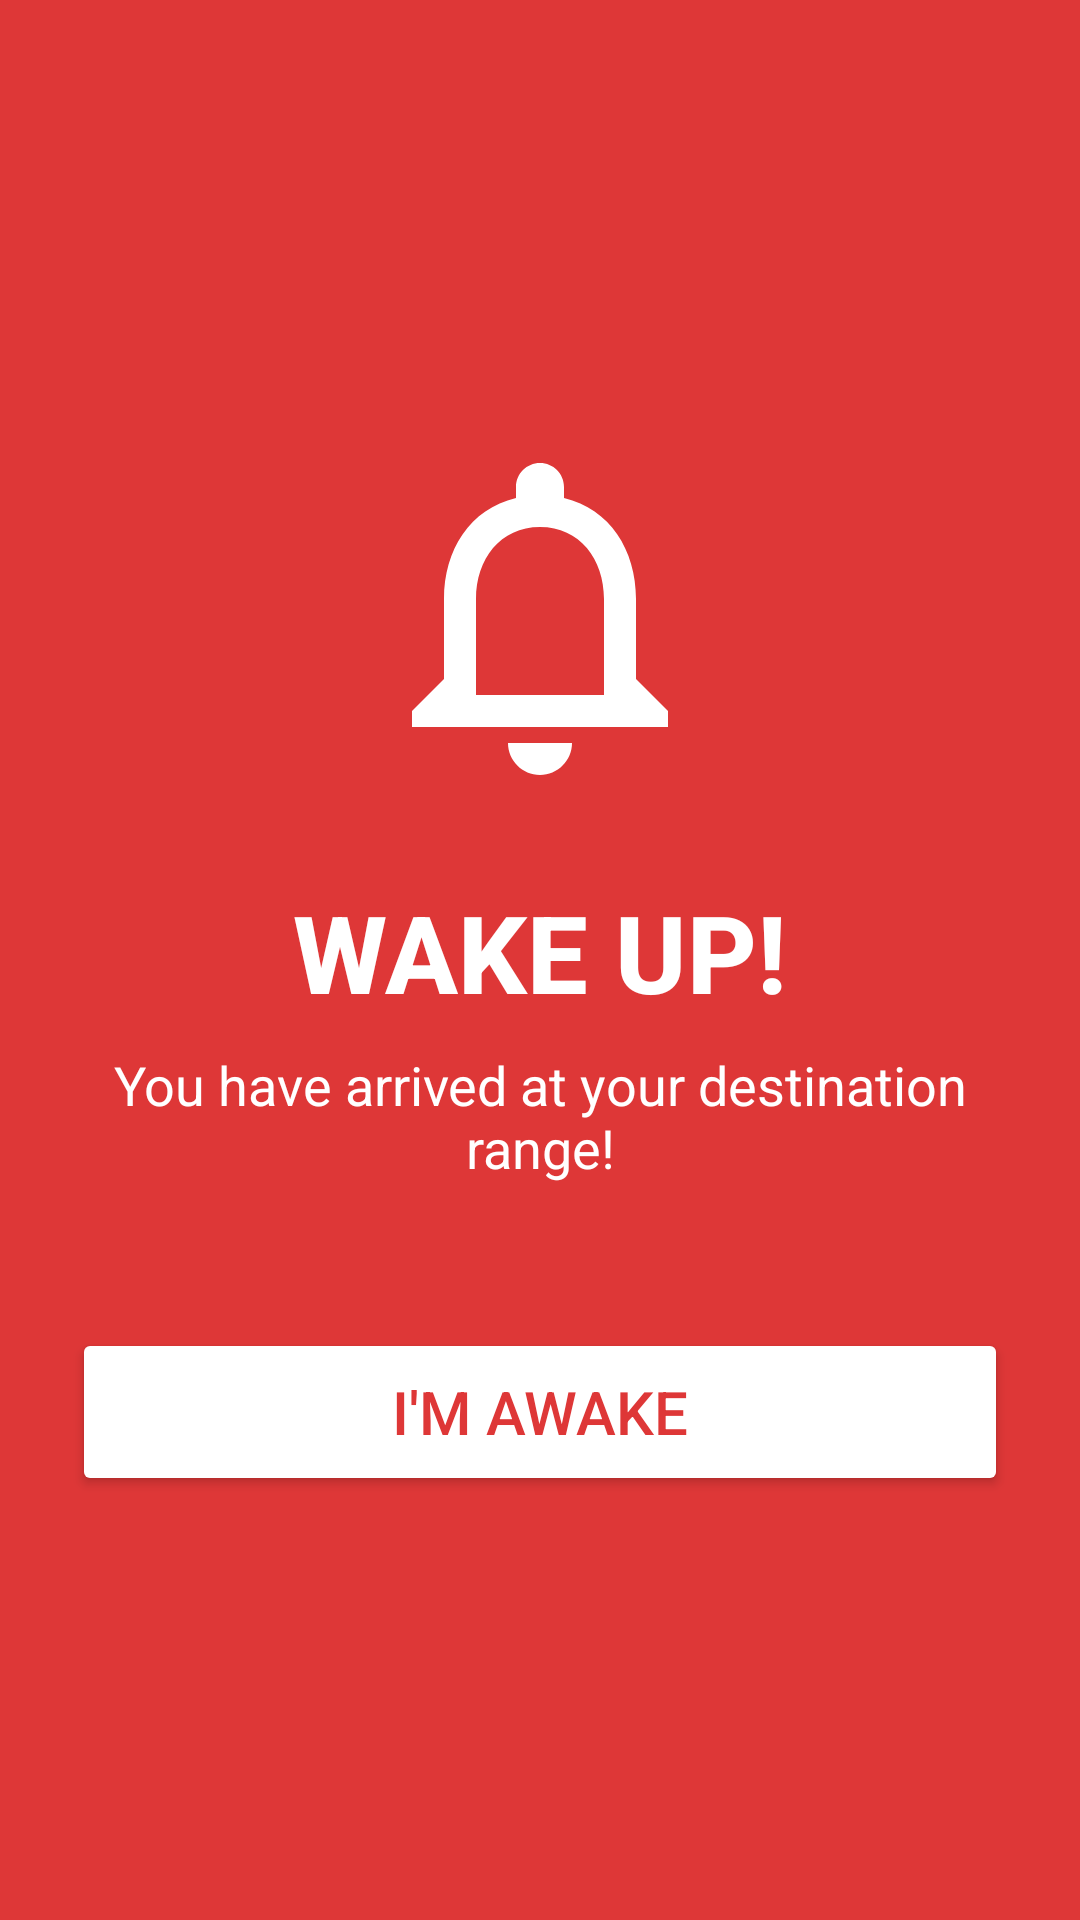

Reconstruct the res/layout file that produces this screen, plus the resources it refers to.
<!-- AndroidManifest.xml: application theme Theme.NapSafe -->
<!-- res/layout/activity_alarm.xml -->
<?xml version="1.0" encoding="utf-8"?>
<LinearLayout xmlns:android="http://schemas.android.com/apk/res/android"
    xmlns:app="http://schemas.android.com/apk/res-auto"
    android:layout_width="match_parent"
    android:layout_height="match_parent"
    android:orientation="vertical"
    android:gravity="center"
    android:background="@color/red"
    android:padding="24dp">

    
    <ImageView
        android:id="@+id/ivAlarmIcon"
        android:layout_width="128dp"
        android:layout_height="128dp"
        android:src="@drawable/ic_alarm_alert"
        android:contentDescription="Alarm Icon"
        android:layout_marginBottom="24dp"
        app:tint="@android:color/white" />

    
    <TextView
        android:id="@+id/tvAlarmTitle"
        android:layout_width="wrap_content"
        android:layout_height="wrap_content"
        android:text="WAKE UP!"
        android:textSize="36sp"
        android:textStyle="bold"
        android:fontFamily="sans-serif-medium"
        android:textColor="@android:color/white"
        android:layout_marginBottom="8dp" />

    <TextView
        android:id="@+id/tvAlarmSubtitle"
        android:layout_width="wrap_content"
        android:layout_height="wrap_content"
        android:text="You have arrived at your destination range!"
        android:textSize="18sp"
        android:fontFamily="sans-serif"
        android:textColor="@android:color/white"
        android:gravity="center"
        android:layout_marginBottom="48dp" />

    
    <Button
        android:id="@+id/btnStopAlarm"
        android:layout_width="match_parent"
        android:layout_height="56dp"
        android:text="I'M AWAKE"
        android:textColor="@color/red"
        android:backgroundTint="@android:color/white"
        android:textSize="20sp"
        android:fontFamily="sans-serif-medium"
        app:cornerRadius="16dp" />

</LinearLayout>
<!-- resources referenced by this layout -->
<resources>
  <color name="red">#FFDE3737</color>
  <!-- drawable ic_alarm_alert (drawable) -->
  <?xml version="1.0" encoding="utf-8"?>
  <vector xmlns:android="http://schemas.android.com/apk/res/android"
      android:width="128dp"
      android:height="128dp"
      android:viewportWidth="24"
      android:viewportHeight="24">
      
      <path
          android:fillColor="#FFFFFFFF"
          android:pathData="M12,22c1.1,0 2,-0.9 2,-2h-4c0,1.1 0.9,2 2,2zm6,-6v-5c0,-3.07 -1.63,-5.64 -4.5,-6.32V4c0,-0.83 -0.67,-1.5 -1.5,-1.5s-1.5,0.67 -1.5,1.5v0.68C7.63,5.36 6,7.92 6,11v5l-2,2v1h16v-1l-2,-2zm-2,1H8v-6c0,-2.48 1.51,-4.5 4,-4.5s4,2.02 4,4.5v6z" />
  </vector>
  <style name="Theme.NapSafe" parent="Theme.Material3.DayNight.NoActionBar">
          
          <item name="colorPrimary">@color/purple_500</item>
          <item name="colorOnPrimary">@color/white</item>
          <item name="colorSecondary">@color/teal_700</item>
          <item name="colorOnSecondary">@color/white</item>
  
          
          <item name="android:statusBarColor">?attr/colorPrimary</item>
      </style>
  <color name="purple_500">#FF6200EE</color>
  <color name="white">#FFFFFFFF</color>
  <color name="teal_700">#FF018786</color>
</resources>
